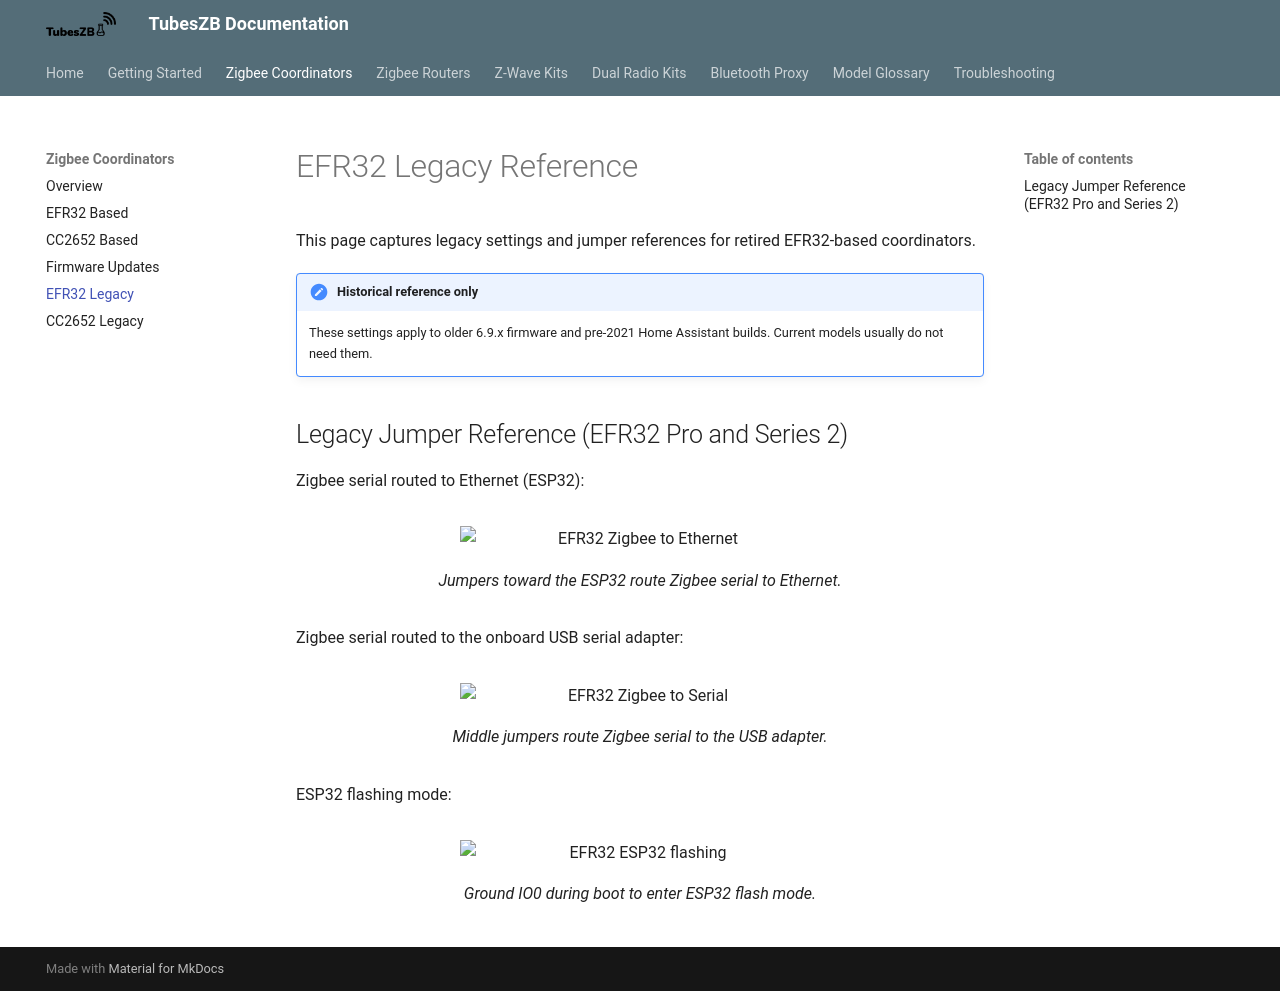

repository: tube0013/tube_gateways · page: zigbee-coordinators/efr32-based/legacy/index.html · generator: mkdocs

# EFR32 Legacy Reference

This page captures legacy settings and jumper references for retired EFR32-based coordinators.

!!! note "Historical reference only"
    These settings apply to older 6.9.x firmware and pre-2021 Home Assistant builds. Current models usually do not need them.

## Legacy Jumper Reference (EFR32 Pro and Series 2)

Zigbee serial routed to Ethernet (ESP32):

<figure markdown>
  ![EFR32 Zigbee to Ethernet](https://github.com/tube0013/tube_gateways/raw/main/images/efr32_ztoeth.png){ width="360" }
  <figcaption>Jumpers toward the ESP32 route Zigbee serial to Ethernet.</figcaption>
</figure>

Zigbee serial routed to the onboard USB serial adapter:

<figure markdown>
  ![EFR32 Zigbee to Serial](https://github.com/tube0013/tube_gateways/raw/main/images/efr32_ztos.png){ width="360" }
  <figcaption>Middle jumpers route Zigbee serial to the USB adapter.</figcaption>
</figure>

ESP32 flashing mode:

<figure markdown>
  ![EFR32 ESP32 flashing](https://github.com/tube0013/tube_gateways/raw/main/images/efr32_espflash.png){ width="360" }
  <figcaption>Ground IO0 during boot to enter ESP32 flash mode.</figcaption>
</figure>
